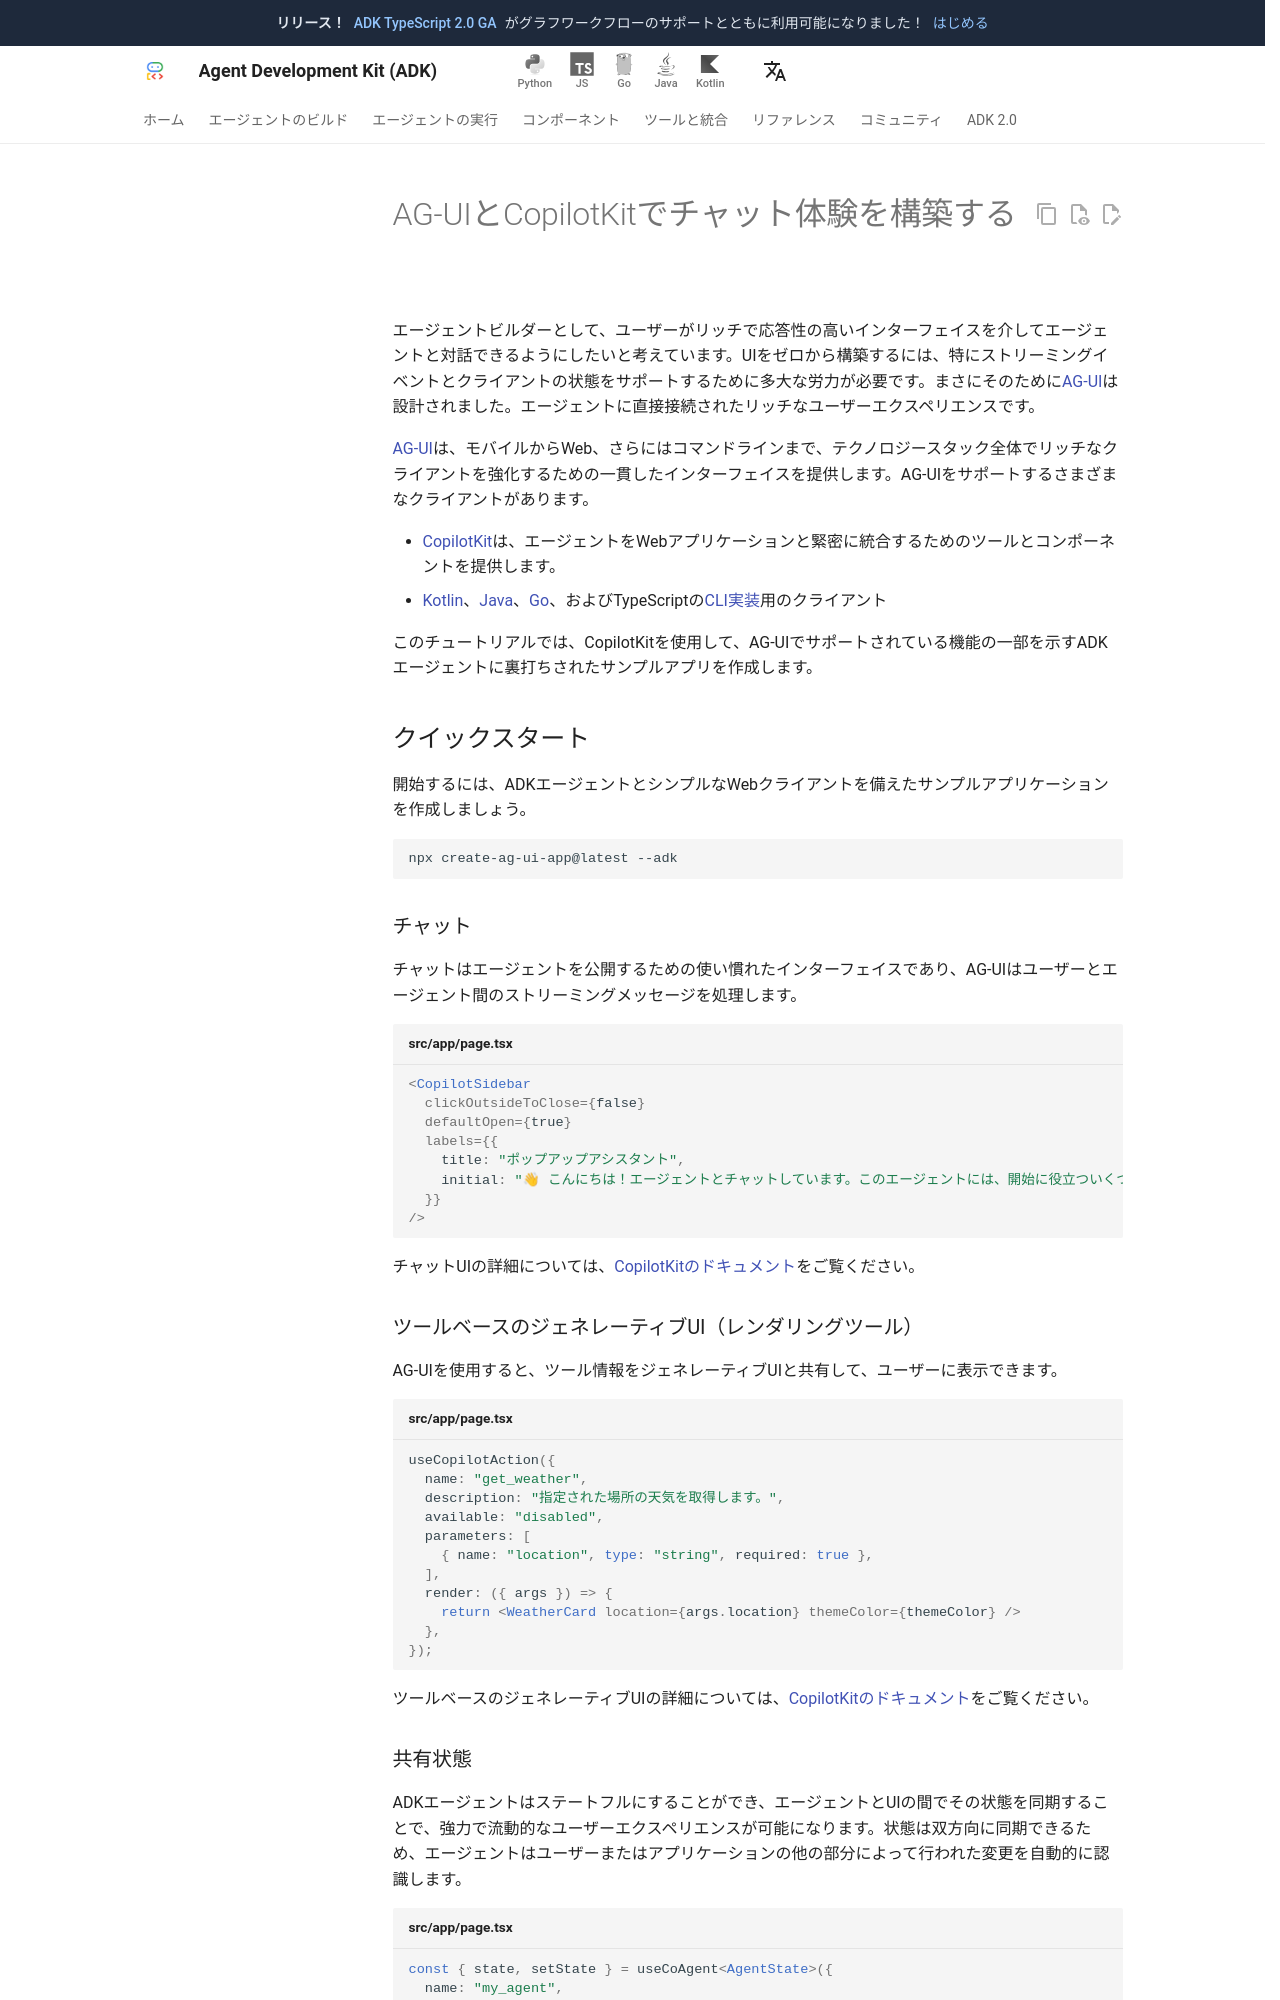

repository: adk-labs/adk-docs · page: ja/tools/third-party/ag-ui/index.html · generator: mkdocs

---
hide:
  - toc
---
# AG-UIとCopilotKitでチャット体験を構築する

エージェントビルダーとして、ユーザーがリッチで応答性の高いインターフェイスを介してエージェントと対話できるようにしたいと考えています。UIをゼロから構築するには、特にストリーミングイベントとクライアントの状態をサポートするために多大な労力が必要です。まさにそのために[AG-UI](https://docs.ag-ui.com/)は設計されました。エージェントに直接接続されたリッチなユーザーエクスペリエンスです。

[AG-UI](https://github.com/ag-ui-protocol/ag-ui)は、モバイルからWeb、さらにはコマンドラインまで、テクノロジースタック全体でリッチなクライアントを強化するための一貫したインターフェイスを提供します。AG-UIをサポートするさまざまなクライアントがあります。

- [CopilotKit](https://copilotkit.ai)は、エージェントをWebアプリケーションと緊密に統合するためのツールとコンポーネントを提供します。
- [Kotlin](https://github.com/ag-ui-protocol/ag-ui/tree/main/sdks/community/kotlin)、[Java](https://github.com/ag-ui-protocol/ag-ui/tree/main/sdks/community/java)、[Go](https://github.com/ag-ui-protocol/ag-ui/tree/main/sdks/community/go/example/client)、およびTypeScriptの[CLI実装](https://github.com/ag-ui-protocol/ag-ui/tree/main/apps/client-cli-example/src)用のクライアント

このチュートリアルでは、CopilotKitを使用して、AG-UIでサポートされている機能の一部を示すADKエージェントに裏打ちされたサンプルアプリを作成します。

## クイックスタート

開始するには、ADKエージェントとシンプルなWebクライアントを備えたサンプルアプリケーションを作成しましょう。

```
npx create-ag-ui-app@latest --adk
```

### チャット

チャットはエージェントを公開するための使い慣れたインターフェイスであり、AG-UIはユーザーとエージェント間のストリーミングメッセージを処理します。

```tsx title="src/app/page.tsx"
<CopilotSidebar
  clickOutsideToClose={false}
  defaultOpen={true}
  labels={{
    title: "ポップアップアシスタント",
    initial: "👋 こんにちは！エージェントとチャットしています。このエージェントには、開始に役立ついくつかのツールが付属しています..."
  }}
/>
```

チャットUIの詳細については、[CopilotKitのドキュメント](https://docs.copilotkit.ai/adk/agentic-chat-ui)をご覧ください。

### ツールベースのジェネレーティブUI（レンダリングツール）

AG-UIを使用すると、ツール情報をジェネレーティブUIと共有して、ユーザーに表示できます。

```tsx title="src/app/page.tsx"
useCopilotAction({
  name: "get_weather",
  description: "指定された場所の天気を取得します。",
  available: "disabled",
  parameters: [
    { name: "location", type: "string", required: true },
  ],
  render: ({ args }) => {
    return <WeatherCard location={args.location} themeColor={themeColor} />
  },
});
```

ツールベースのジェネレーティブUIの詳細については、[CopilotKitのドキュメント](https://docs.copilotkit.ai/adk/generative-ui/tool-based)をご覧ください。
